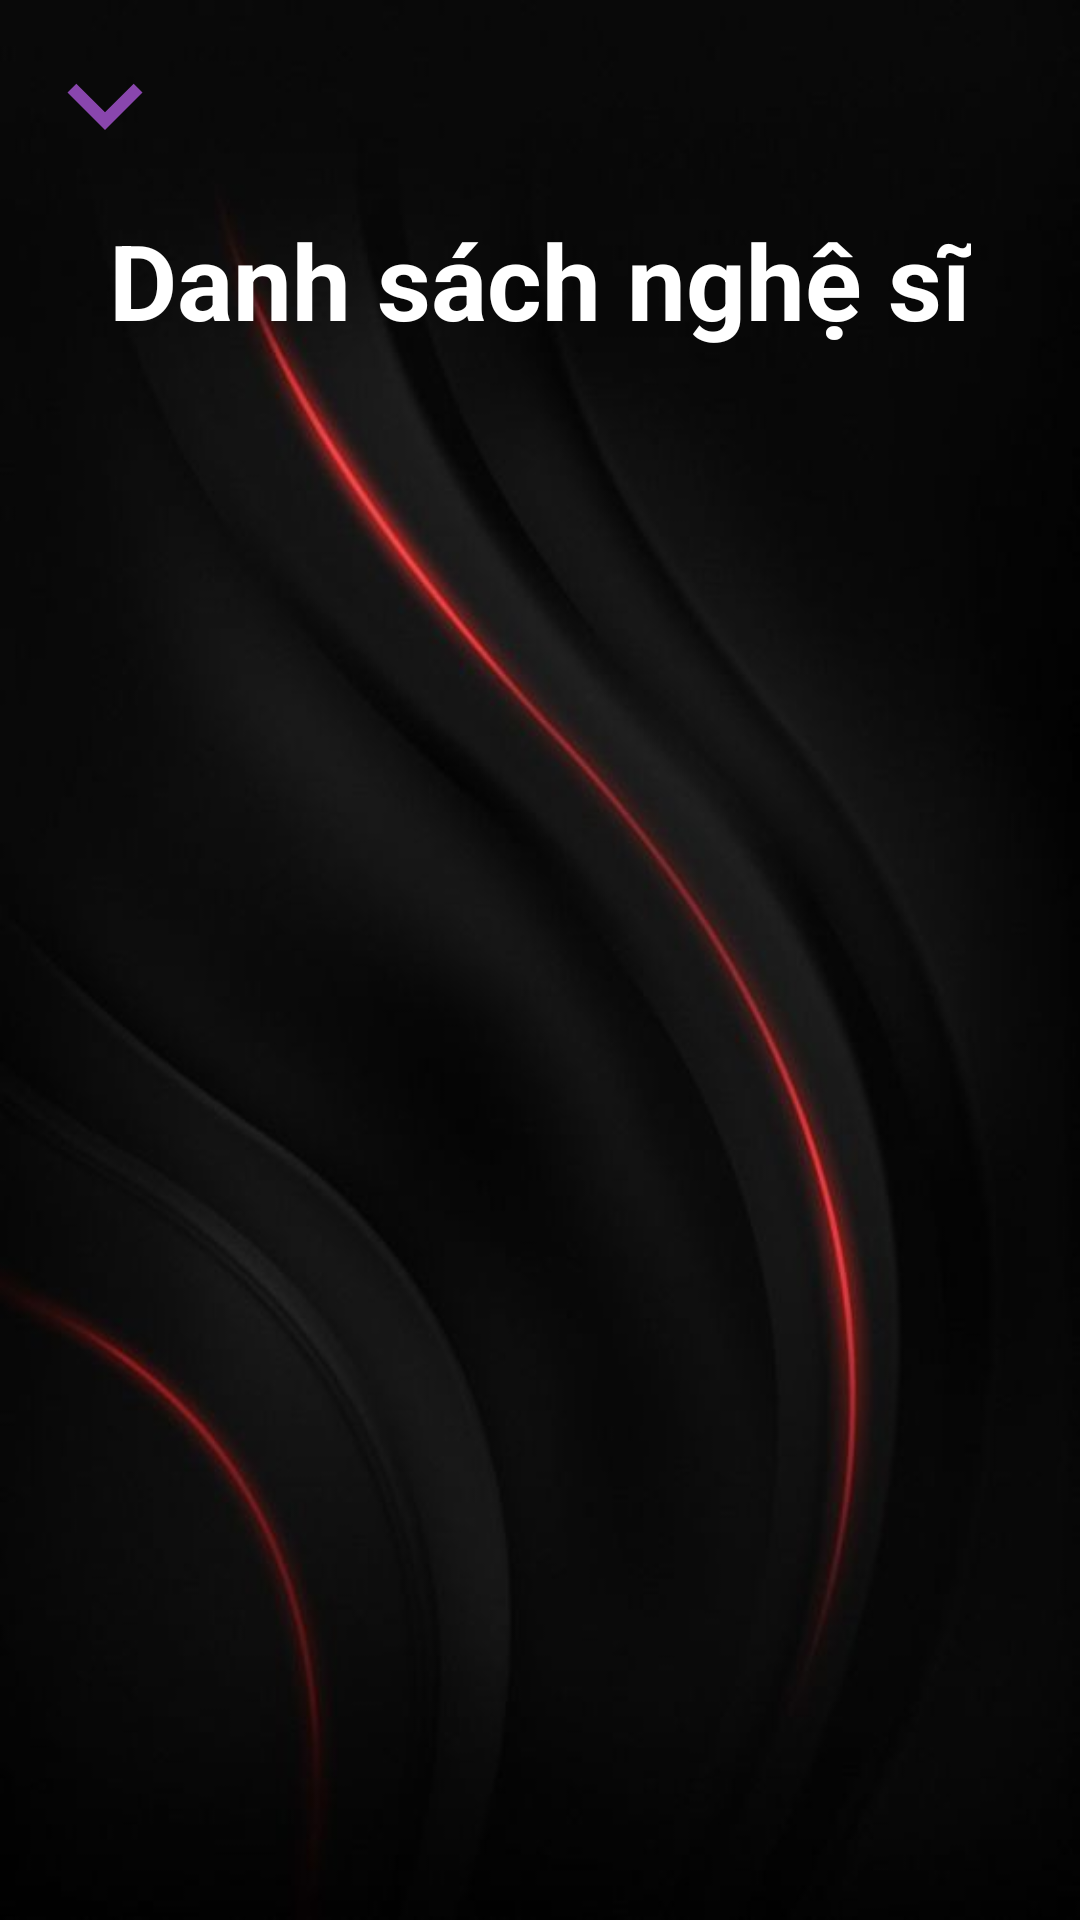

Write the Android layout XML for this screen, with the resource values it uses.
<!-- AndroidManifest.xml: application theme Theme.AppCompat.DayNight.NoActionBar -->
<!-- res/layout/layout_listview_singer.xml -->
<?xml version="1.0" encoding="utf-8"?>
<RelativeLayout xmlns:android="http://schemas.android.com/apk/res/android"
    android:layout_width="match_parent"
    android:layout_height="match_parent"
    android:background="@drawable/background"
    android:padding="10dp">

    <Button
        android:id="@+id/btn_back"
        android:layout_width="50dp"
        android:layout_height="50dp"
        android:background="@drawable/ic_back_2"
        android:layout_alignParentStart="true"/>
    <TextView
        android:id="@+id/title"
        android:layout_width="wrap_content"
        android:layout_height="wrap_content"
        android:layout_centerHorizontal="true"
        android:text="Danh sách nghệ sĩ"
        android:layout_below="@id/btn_back"
        android:textColor="@color/white"
        android:textSize="35sp"
        android:textStyle="bold"
        android:layout_marginTop="10dp"/>

    <androidx.recyclerview.widget.RecyclerView
        android:id="@+id/rcv_data"
        android:layout_below="@+id/title"
        android:layout_width="match_parent"
        android:layout_height="match_parent"
        />
</RelativeLayout>
<!-- resources referenced by this layout -->
<resources>
  <color name="white">#FFFFFFFF</color>
  <!-- drawable background: jpg bitmap (drawable, 17601 bytes) -->
  <!-- drawable ic_back_2 (drawable) -->
  <vector android:height="24dp" android:tint="@color/deep_lilac"
      android:viewportHeight="24" android:viewportWidth="24"
      android:width="24dp" xmlns:android="http://schemas.android.com/apk/res/android">
      <path android:fillColor="@android:color/white" android:pathData="M7.41,8.59L12,13.17l4.59,-4.58L18,10l-6,6 -6,-6 1.41,-1.41z"/>
  </vector>
  <color name="deep_lilac">#8946ad</color>
</resources>
